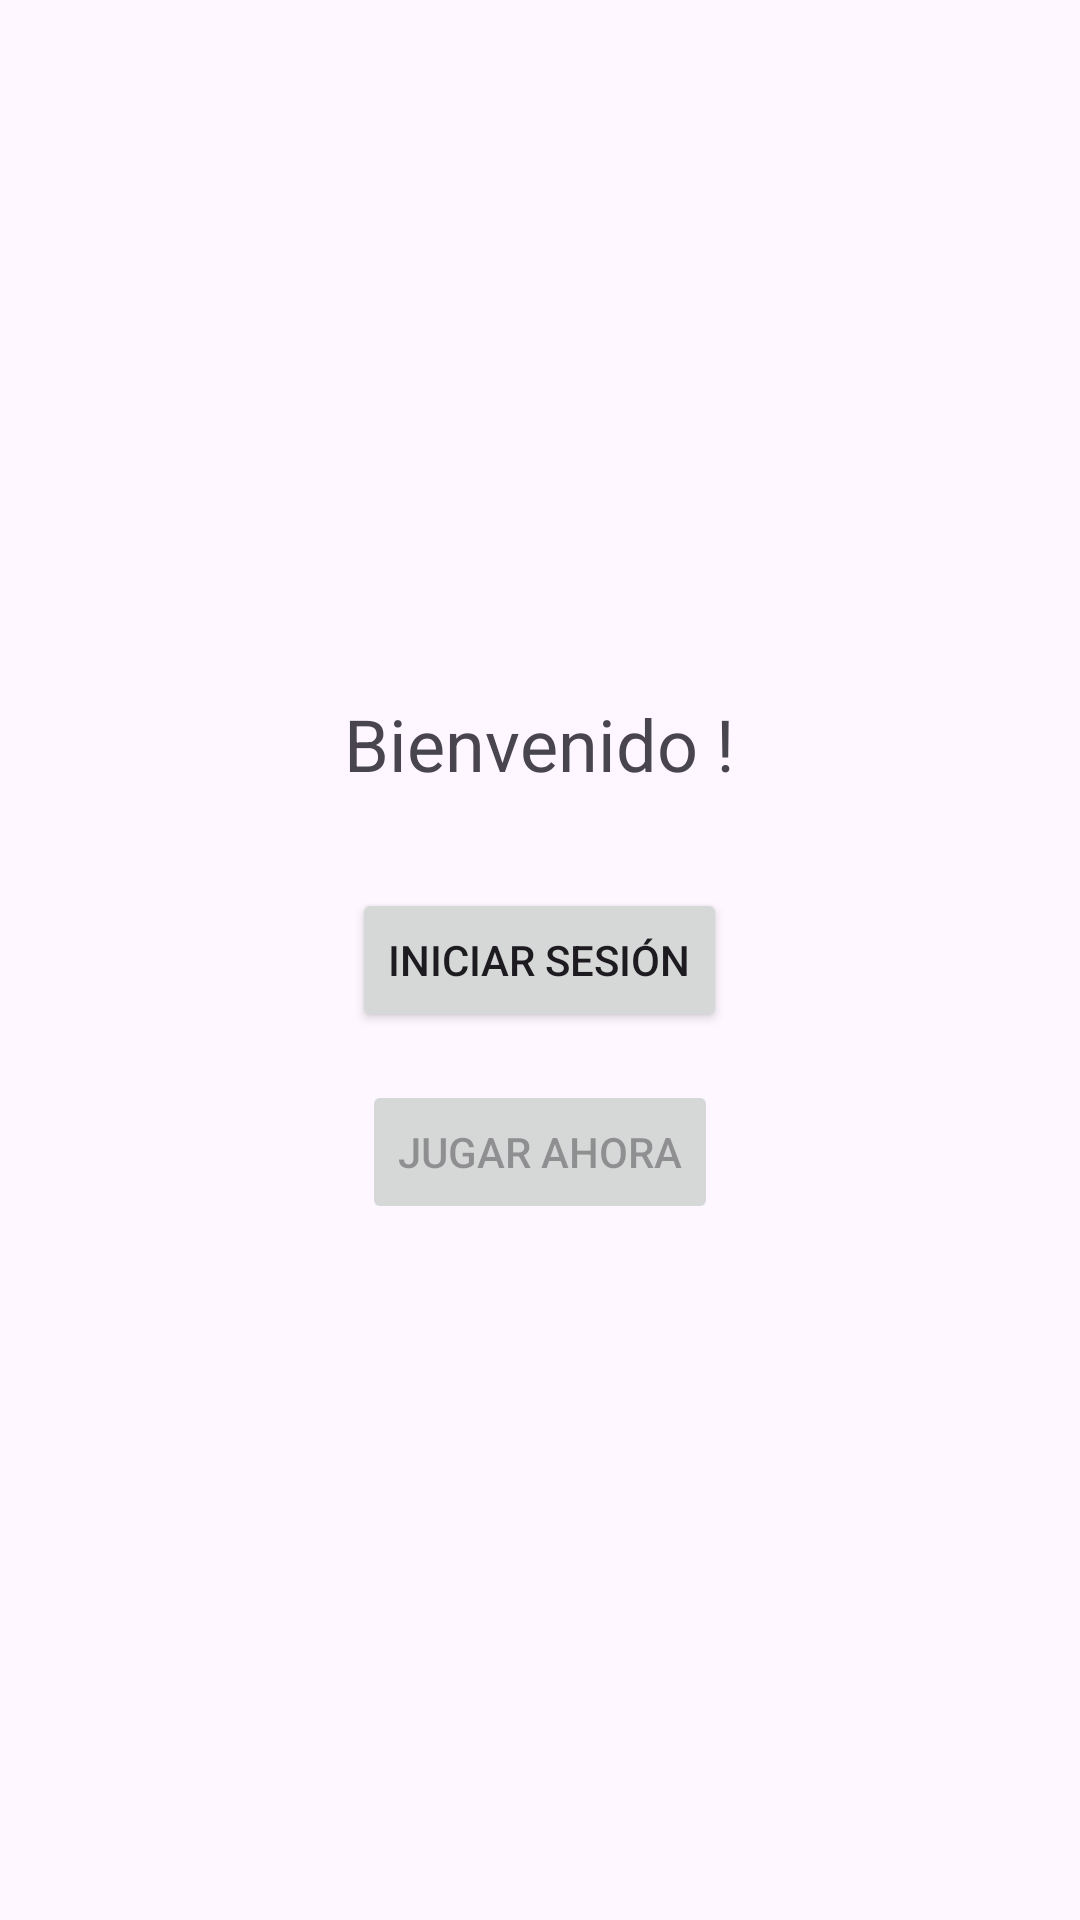

The Android layout XML behind this screen, and the referenced resources:
<!-- AndroidManifest.xml: application theme Theme.LoginJuego -->
<!-- res/layout/activity_inicio.xml -->
<?xml version="1.0" encoding="utf-8"?>
<LinearLayout xmlns:android="http://schemas.android.com/apk/res/android"
    android:layout_width="match_parent"
    android:layout_height="match_parent"
    android:orientation="vertical"
    android:gravity="center"
    android:padding="24dp">

    
    <TextView
        android:id="@+id/tvBienvenida"
        android:layout_width="wrap_content"
        android:layout_height="wrap_content"
        android:text="Bienvenido !"
        android:textSize="24sp"
        android:layout_marginBottom="32dp"/>

    
    <Button
        android:id="@+id/btnSesion"
        android:layout_width="wrap_content"
        android:layout_height="wrap_content"
        android:text="Iniciar Sesión"
        android:layout_marginBottom="16dp"/>

    
    <Button
        android:id="@+id/btnJugar"
        android:layout_width="wrap_content"
        android:layout_height="wrap_content"
        android:text="Jugar Ahora"
        android:enabled="false"/>
</LinearLayout>
<!-- resources referenced by this layout -->
<resources>
  <style name="Theme.LoginJuego" parent="Base.Theme.LoginJuego" />
  <style name="Base.Theme.LoginJuego" parent="Theme.Material3.DayNight.NoActionBar">
          
          
      </style>
</resources>
